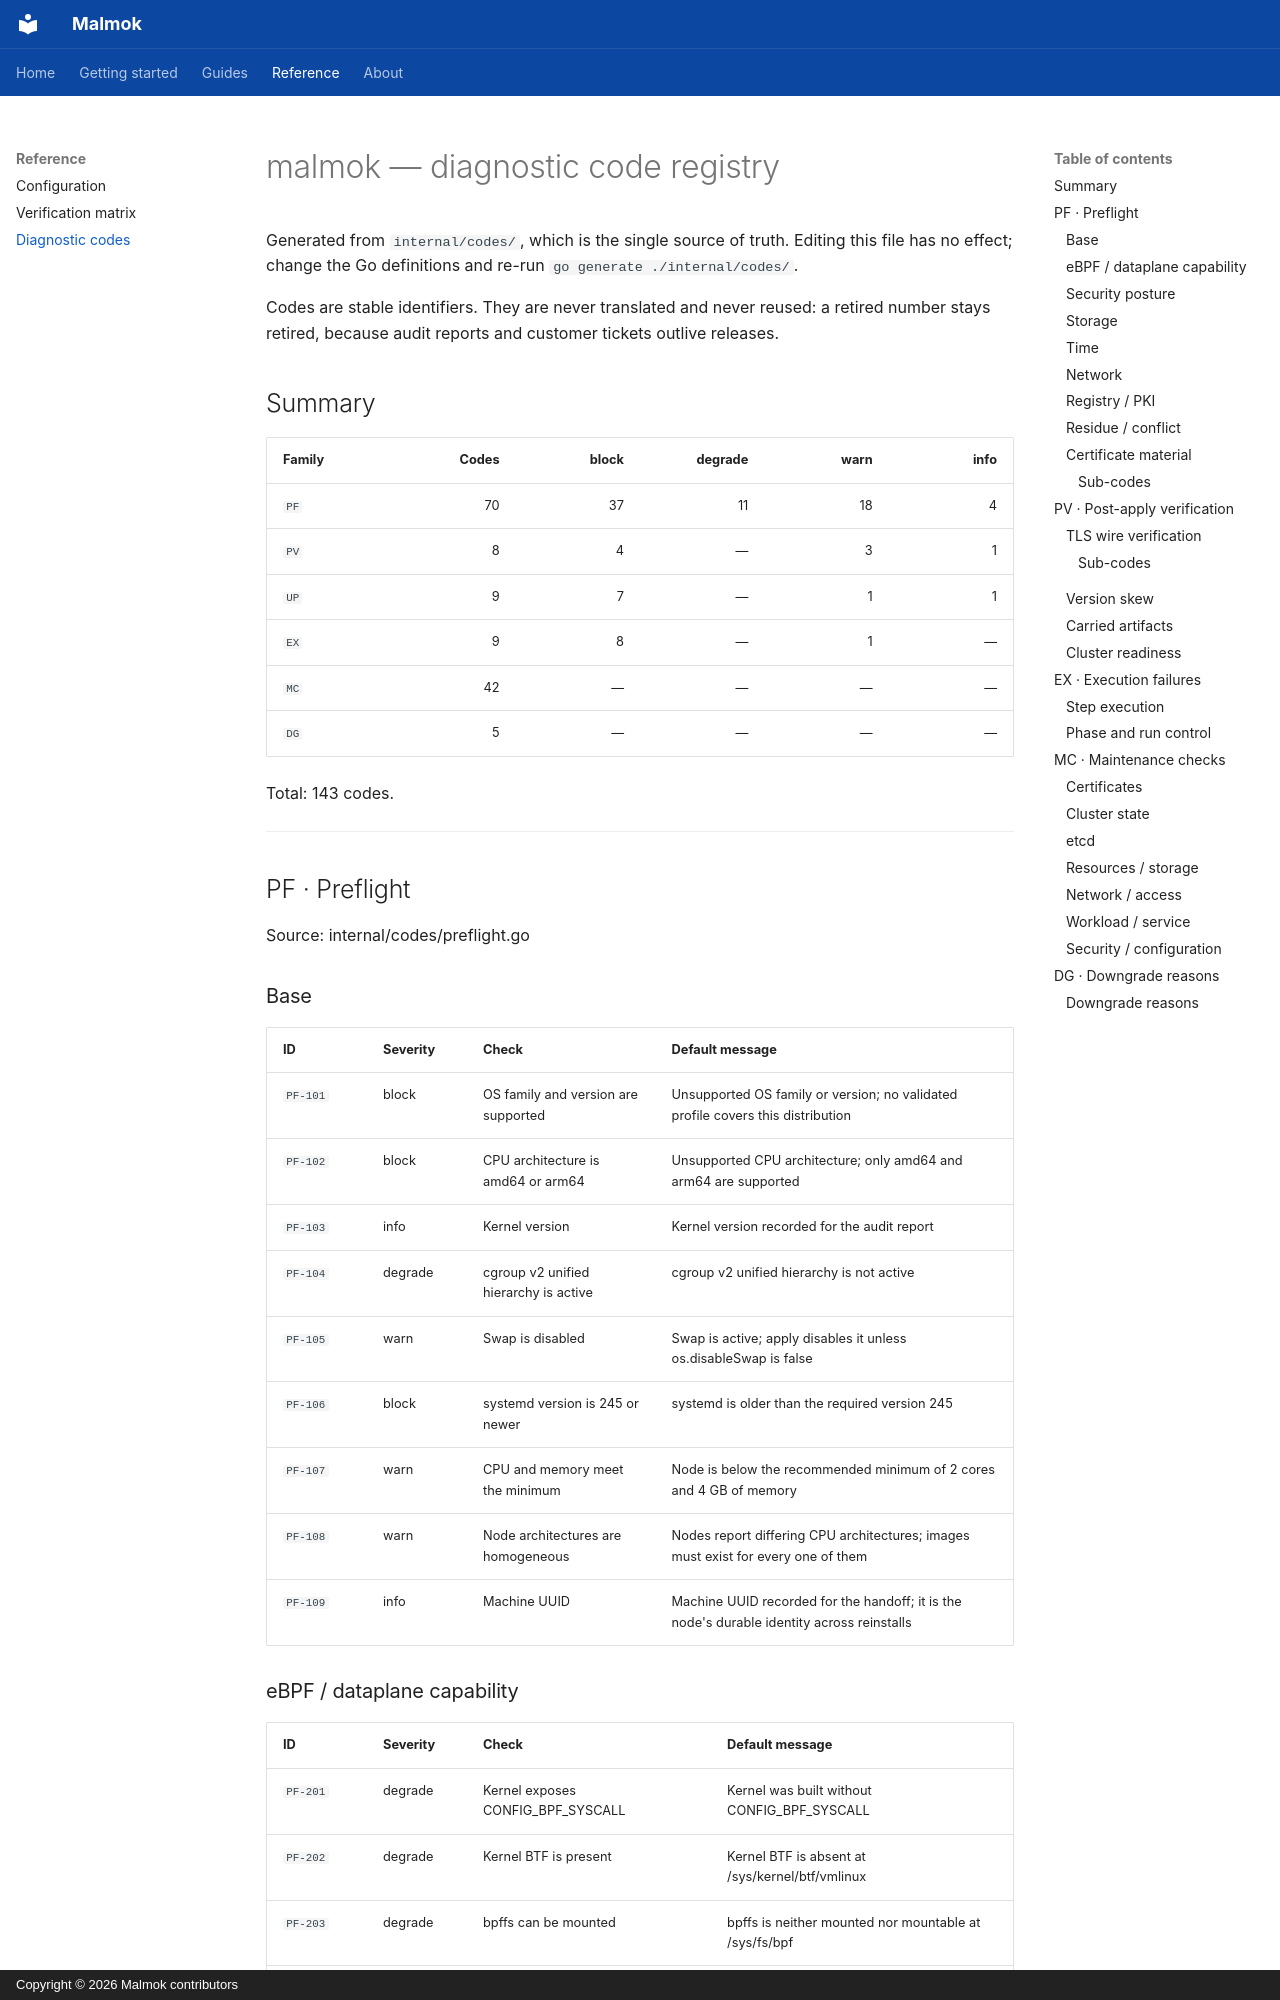

repository: ryxenix/malmok · page: 99-codes/index.html · generator: mkdocs · copyright: Copyright © 2026 Malmok contributors

<!-- Code generated by `go generate ./internal/codes/`. DO NOT EDIT. -->

# malmok — diagnostic code registry

Generated from `internal/codes/`, which is the single source of truth.
Editing this file has no effect; change the Go definitions and re-run
`go generate ./internal/codes/`.

Codes are stable identifiers. They are never translated and never reused:
a retired number stays retired, because audit reports and customer tickets
outlive releases.

## Summary

| Family | Codes | block | degrade | warn | info |
|---|--:|--:|--:|--:|--:|
| `PF` | 70 | 37 | 11 | 18 | 4 |
| `PV` | 8 | 4 | — | 3 | 1 |
| `UP` | 9 | 7 | — | 1 | 1 |
| `EX` | 9 | 8 | — | 1 | — |
| `MC` | 42 | — | — | — | — |
| `DG` | 5 | — | — | — | — |

Total: 143 codes.

---

## PF · Preflight

Source: internal/codes/preflight.go

### Base

| ID | Severity | Check | Default message |
|---|---|---|---|
| `PF-101` | block | OS family and version are supported | Unsupported OS family or version; no validated profile covers this distribution |
| `PF-102` | block | CPU architecture is amd64 or arm64 | Unsupported CPU architecture; only amd64 and arm64 are supported |
| `PF-103` | info | Kernel version | Kernel version recorded for the audit report |
| `PF-104` | degrade | cgroup v2 unified hierarchy is active | cgroup v2 unified hierarchy is not active |
| `PF-105` | warn | Swap is disabled | Swap is active; apply disables it unless os.disableSwap is false |
| `PF-106` | block | systemd version is 245 or newer | systemd is older than the required version 245 |
| `PF-107` | warn | CPU and memory meet the minimum | Node is below the recommended minimum of 2 cores and 4 GB of memory |
| `PF-108` | warn | Node architectures are homogeneous | Nodes report differing CPU architectures; images must exist for every one of them |
| `PF-109` | info | Machine UUID | Machine UUID recorded for the handoff; it is the node's durable identity across reinstalls |
